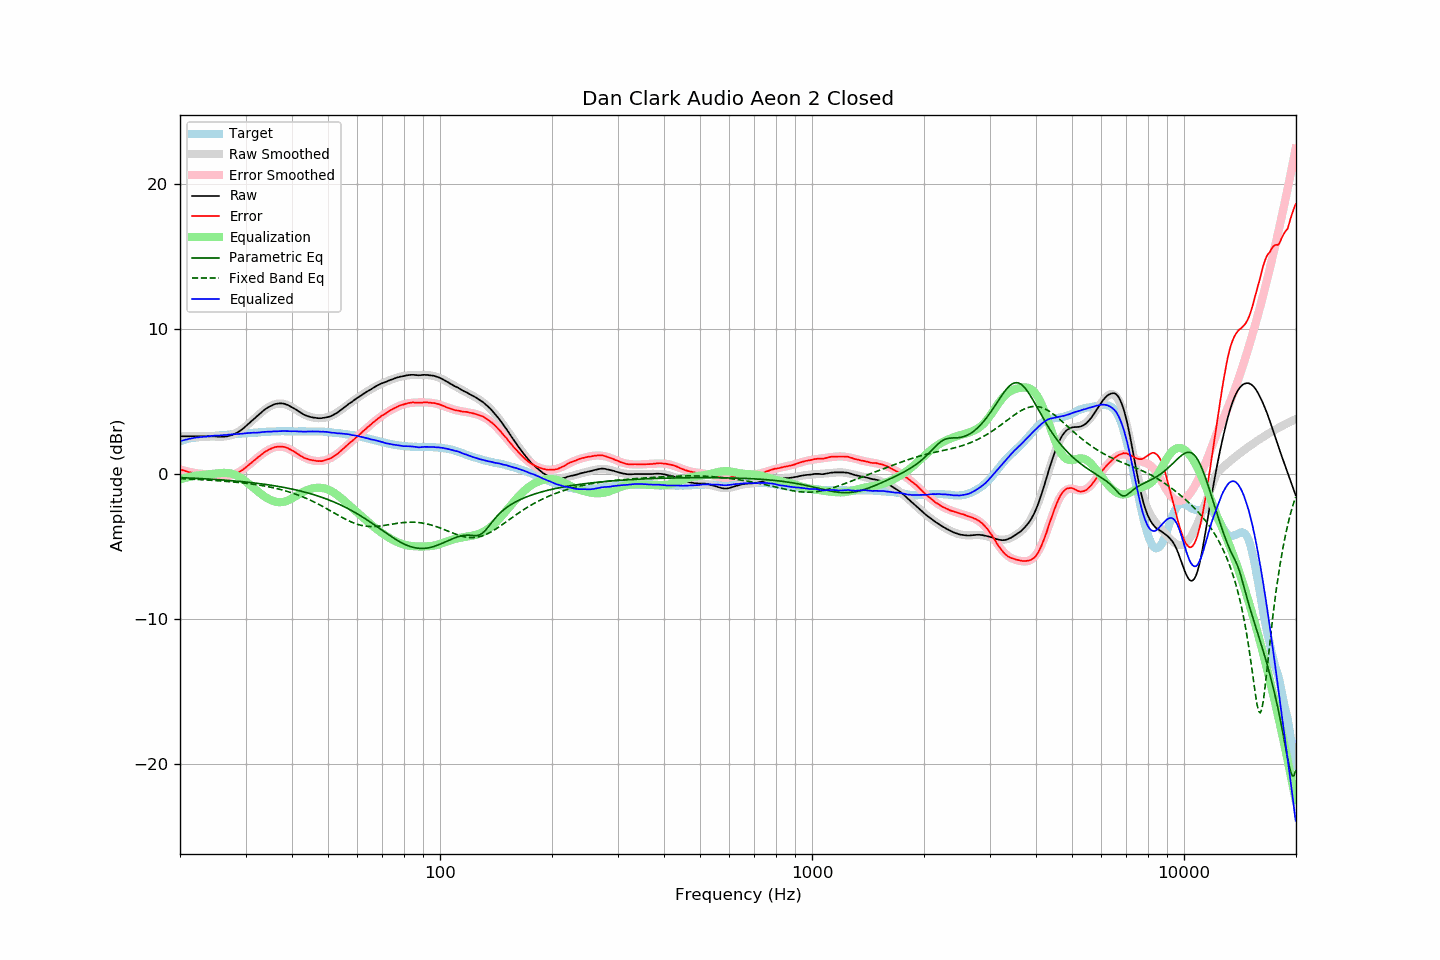

The table this chart was drawn from, first rows:
frequency, raw, error, smoothed, error_smoothed, equalization, parametric_eq, fixed_band_eq, equalized_raw, equalized_smoothed, target
20.00, 2.63, 0.36, 2.63, 0.33, -0.33, -0.22, -0.29, 2.29, 2.29, 2.27
20.20, 2.63, 0.32, 2.63, 0.30, -0.30, -0.22, -0.29, 2.32, 2.32, 2.31
20.40, 2.63, 0.28, 2.63, 0.27, -0.27, -0.23, -0.30, 2.35, 2.35, 2.35
20.61, 2.63, 0.25, 2.63, 0.24, -0.24, -0.23, -0.30, 2.38, 2.38, 2.38
20.81, 2.63, 0.21, 2.63, 0.22, -0.22, -0.24, -0.31, 2.41, 2.41, 2.42
21.02, 2.63, 0.17, 2.63, 0.19, -0.19, -0.24, -0.31, 2.43, 2.43, 2.46
21.23, 2.63, 0.15, 2.63, 0.17, -0.17, -0.25, -0.32, 2.46, 2.46, 2.48
21.44, 2.63, 0.13, 2.63, 0.15, -0.15, -0.25, -0.32, 2.48, 2.48, 2.50
21.66, 2.63, 0.11, 2.63, 0.13, -0.13, -0.26, -0.33, 2.50, 2.50, 2.52
21.87, 2.63, 0.10, 2.63, 0.11, -0.11, -0.26, -0.34, 2.52, 2.52, 2.53
22.09, 2.63, 0.08, 2.63, 0.09, -0.09, -0.27, -0.34, 2.54, 2.54, 2.55
22.31, 2.63, 0.07, 2.63, 0.07, -0.07, -0.28, -0.35, 2.56, 2.56, 2.56
22.54, 2.63, 0.06, 2.63, 0.06, -0.06, -0.28, -0.35, 2.57, 2.57, 2.57
22.76, 2.63, 0.05, 2.63, 0.05, -0.05, -0.29, -0.36, 2.58, 2.58, 2.58
22.99, 2.63, 0.05, 2.63, 0.04, -0.04, -0.29, -0.37, 2.58, 2.59, 2.58
23.22, 2.63, 0.04, 2.63, 0.03, -0.03, -0.30, -0.37, 2.59, 2.59, 2.59
23.45, 2.63, 0.03, 2.63, 0.02, -0.02, -0.31, -0.38, 2.60, 2.60, 2.60
23.69, 2.63, 0.02, 2.63, 0.01, -0.01, -0.31, -0.39, 2.61, 2.61, 2.60
23.92, 2.63, 0.01, 2.62, 0.00, -0.00, -0.32, -0.39, 2.63, 2.62, 2.61
24.16, 2.63, -0.01, 2.62, -0.01, 0.01, -0.33, -0.40, 2.64, 2.63, 2.63
24.40, 2.63, -0.03, 2.62, -0.03, 0.03, -0.33, -0.41, 2.65, 2.64, 2.65
24.65, 2.63, -0.03, 2.61, -0.04, 0.04, -0.34, -0.42, 2.67, 2.65, 2.65
24.89, 2.63, -0.04, 2.61, -0.05, 0.05, -0.35, -0.42, 2.68, 2.66, 2.66
25.14, 2.62, -0.06, 2.60, -0.07, 0.07, -0.36, -0.43, 2.69, 2.67, 2.67
25.39, 2.60, -0.09, 2.60, -0.08, 0.08, -0.36, -0.44, 2.68, 2.68, 2.68
25.65, 2.60, -0.10, 2.60, -0.09, 0.09, -0.37, -0.45, 2.69, 2.69, 2.70
25.91, 2.60, -0.10, 2.60, -0.10, 0.10, -0.38, -0.46, 2.70, 2.70, 2.70
26.16, 2.61, -0.10, 2.61, -0.11, 0.11, -0.39, -0.46, 2.71, 2.72, 2.71
26.43, 2.61, -0.11, 2.62, -0.11, 0.11, -0.40, -0.47, 2.71, 2.72, 2.72
26.69, 2.62, -0.11, 2.63, -0.10, 0.10, -0.40, -0.48, 2.72, 2.73, 2.73
26.96, 2.65, -0.10, 2.65, -0.09, 0.09, -0.41, -0.49, 2.74, 2.74, 2.75
27.23, 2.68, -0.08, 2.68, -0.07, 0.07, -0.42, -0.50, 2.75, 2.75, 2.76
27.50, 2.71, -0.06, 2.71, -0.05, 0.05, -0.43, -0.51, 2.76, 2.76, 2.77
27.77, 2.75, -0.02, 2.75, -0.02, 0.02, -0.44, -0.52, 2.77, 2.77, 2.77
28.05, 2.80, 0.01, 2.80, 0.02, -0.02, -0.45, -0.53, 2.78, 2.78, 2.79
28.33, 2.85, 0.06, 2.86, 0.07, -0.07, -0.46, -0.54, 2.78, 2.79, 2.78
28.62, 2.91, 0.11, 2.92, 0.12, -0.12, -0.47, -0.55, 2.78, 2.80, 2.79
28.90, 2.98, 0.17, 2.99, 0.19, -0.19, -0.48, -0.56, 2.79, 2.81, 2.80
29.19, 3.06, 0.26, 3.07, 0.25, -0.25, -0.49, -0.58, 2.80, 2.81, 2.80
29.48, 3.14, 0.31, 3.15, 0.33, -0.33, -0.50, -0.59, 2.81, 2.82, 2.83
29.78, 3.24, 0.41, 3.24, 0.41, -0.41, -0.51, -0.60, 2.83, 2.83, 2.83
30.08, 3.33, 0.49, 3.33, 0.49, -0.49, -0.53, -0.61, 2.83, 2.83, 2.84
30.38, 3.43, 0.59, 3.42, 0.58, -0.58, -0.54, -0.63, 2.85, 2.84, 2.84
30.68, 3.53, 0.67, 3.52, 0.67, -0.67, -0.55, -0.64, 2.86, 2.85, 2.86
30.99, 3.63, 0.77, 3.62, 0.76, -0.76, -0.56, -0.65, 2.87, 2.86, 2.86
31.30, 3.73, 0.86, 3.72, 0.85, -0.85, -0.57, -0.67, 2.87, 2.87, 2.86
31.61, 3.83, 0.95, 3.82, 0.95, -0.95, -0.59, -0.68, 2.88, 2.87, 2.87
31.93, 3.92, 1.03, 3.93, 1.04, -1.04, -0.60, -0.70, 2.87, 2.88, 2.88
32.24, 4.02, 1.14, 4.03, 1.13, -1.13, -0.61, -0.72, 2.88, 2.89, 2.88
32.57, 4.12, 1.22, 4.12, 1.23, -1.23, -0.63, -0.73, 2.89, 2.90, 2.90
32.89, 4.21, 1.30, 4.22, 1.31, -1.31, -0.64, -0.75, 2.89, 2.91, 2.91
33.22, 4.32, 1.40, 4.31, 1.40, -1.40, -0.66, -0.77, 2.92, 2.92, 2.92
33.55, 4.41, 1.48, 4.40, 1.48, -1.48, -0.67, -0.79, 2.93, 2.92, 2.92
33.89, 4.50, 1.56, 4.48, 1.55, -1.55, -0.69, -0.81, 2.94, 2.93, 2.93
34.23, 4.57, 1.63, 4.56, 1.62, -1.62, -0.70, -0.83, 2.94, 2.94, 2.94
34.57, 4.64, 1.69, 4.63, 1.69, -1.69, -0.72, -0.85, 2.95, 2.94, 2.95
34.92, 4.70, 1.75, 4.70, 1.74, -1.74, -0.74, -0.87, 2.95, 2.95, 2.95
35.27, 4.75, 1.79, 4.75, 1.80, -1.80, -0.75, -0.90, 2.95, 2.96, 2.96
35.62, 4.81, 1.84, 4.80, 1.84, -1.84, -0.77, -0.92, 2.97, 2.96, 2.96
35.97, 4.85, 1.89, 4.84, 1.87, -1.87, -0.79, -0.95, 2.98, 2.97, 2.96
... 635 more rows
